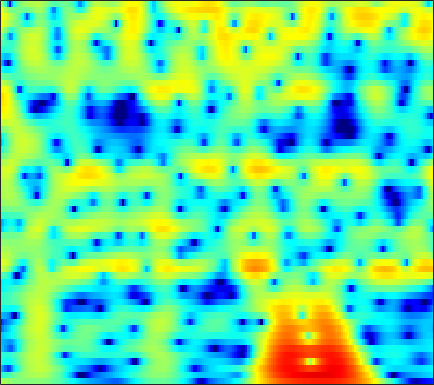

Source data for this figure (header and first rows):
2.4867, 2.0517, 1.5314, 1.0852, 0.80377, 0.49972, 0.27805, 0.16272, 0.070205, 0.029343, 0.021845, 0.022692, 0.054881, 0.12536, 0.19916, 0.29975, 0.36935, 0.3883, 0.36284, 0.27241, 0.11798, -0.047254, -0.31599, -0.65163
-5.425, -4.671, -3.809, -3.06, -2.547, -1.899, -1.282, -0.8416, -0.2857, 0.226, 0.6929, 1.013, 1.396, 1.719, 1.917, 2.113, 2.226, 2.252, 2.205, 2.06, 1.813, 1.561, 1.131, 0.5895
-9.364, -10.97, -13.86, -16.36, -15.2, -11.35, -7.944, -5.894, -3.698, -1.954, -0.5572, 0.3024, 1.241, 1.975, 2.408, 2.837, 3.113, 3.225, 3.251, 3.142, 2.904, 2.642, 2.186, 1.614
-4.479, -4.98, -5.507, -5.689, -5.503, -4.854, -3.904, -3.085, -1.951, -0.8386, 0.1876, 0.8792, 1.673, 2.317, 2.695, 3.052, 3.244, 3.279, 3.178, 2.911, 2.474, 2.035, 1.306, 0.4128
-4.316, -4.364, -4.394, -4.293, -4.081, -3.601, -2.926, -2.317, -1.438, -0.5205, 0.3835, 1.024, 1.802, 2.462, 2.868, 3.27, 3.501, 3.554, 3.453, 3.149, 2.63, 2.089, 1.153, -0.07364
-8.594, -9.469, -11.14, -13.23, -14.49, -13.94, -11.11, -8.764, -6.011, -3.737, -1.876, -0.716, 0.5686, 1.593, 2.213, 2.847, 3.28, 3.478, 3.578, 3.493, 3.229, 2.922, 2.382, 1.709
-9.228, -9.723, -10.48, -11.21, -11.46, -10.9, -9.357, -7.874, -5.84, -3.937, -2.236, -1.115, 0.1708, 1.217, 1.852, 2.501, 2.945, 3.155, 3.277, 3.231, 3.028, 2.784, 2.35, 1.824
-8.9, -8.541, -7.941, -7.25, -6.681, -5.809, -4.769, -3.9, -2.692, -1.491, -0.3692, 0.4105, 1.343, 2.15, 2.656, 3.174, 3.504, 3.623, 3.601, 3.379, 2.953, 2.498, 1.704, 0.7061
-13.6, -12.25, -10.47, -8.778, -7.584, -6.121, -4.753, -3.764, -2.461, -1.183, 0.03321, 0.8713, 1.869, 2.701, 3.209, 3.731, 4.06, 4.165, 4.1, 3.789, 3.22, 2.609, 1.528, 0.08595
-17.63, -15.31, -13.22, -11.86, -10.99, -9.825, -8.483, -7.317, -5.568, -3.729, -1.933, -0.6861, 0.796, 2.017, 2.75, 3.485, 3.961, 4.153, 4.192, 3.983, 3.523, 3.022, 2.152, 1.084
-9.729, -9.906, -10.37, -11.52, -13.16, -17.36, -32.11, -22.07, -12.15, -7.083, -3.693, -1.779, 0.2292, 1.773, 2.68, 3.585, 4.153, 4.38, 4.452, 4.262, 3.823, 3.338, 2.5, 1.461
-5.006, -5.233, -5.471, -5.706, -5.957, -6.234, -5.983, -5.369, -4.164, -2.694, -1.137, -0.01382, 1.306, 2.368, 3.007, 3.653, 4.063, 4.197, 4.156, 3.86, 3.304, 2.714, 1.675, 0.3326
-3.519, -3.426, -3.307, -3.094, -2.868, -2.506, -2.092, -1.689, -1.021, -0.2851, 0.4565, 1.009, 1.721, 2.355, 2.742, 3.116, 3.335, 3.393, 3.291, 2.971, 2.425, 1.851, 0.849, -0.4441
-4.45, -4.08, -3.648, -3.254, -2.913, -2.397, -1.892, -1.52, -0.9925, -0.3862, 0.2368, 0.68, 1.24, 1.765, 2.118, 2.493, 2.736, 2.83, 2.824, 2.66, 2.322, 1.953, 1.311, 0.4866
-6.91, -6.153, -5.321, -4.746, -4.461, -4.113, -3.708, -3.36, -2.849, -2.254, -1.518, -0.9158, -0.139, 0.5841, 1.077, 1.669, 2.137, 2.391, 2.6, 2.679, 2.621, 2.495, 2.218, 1.84
-7.104, -6.483, -6.146, -6.186, -6.501, -7.288, -8.075, -8.308, -7.875, -6.723, -5.255, -4.098, -2.573, -1.21, -0.3378, 0.6414, 1.423, 1.885, 2.341, 2.603, 2.719, 2.722, 2.653, 2.531
-2.094, -2.353, -3.271, -4.83, -6.363, -9.568, -15.51, -24.61, -21.09, -13.5, -9.367, -7.21, -4.803, -2.704, -1.296, 0.1994, 1.295, 1.883, 2.364, 2.522, 2.412, 2.22, 1.914, 1.691
3.892, 3.369, 2.247, 0.6776, -0.5866, -2.62, -5.145, -6.883, -9.133, -12.2, -14.66, -12.53, -7.426, -3.582, -1.449, 0.7115, 2.078, 2.638, 2.838, 2.41, 1.313, -0.008297, -2.519, -5.312
5.086, 4.619, 3.942, 2.99, 2.092, 0.8777, -0.5988, -1.916, -3.615, -5.328, -6.229, -5.718, -4.08, -2.027, -0.6822, 0.6121, 1.46, 1.763, 1.695, 1.099, -0.0788, -1.375, -3.612, -5.782
3.248, 3.05, 2.764, 2.357, 1.927, 1.375, 0.8045, 0.3182, -0.1862, -0.5325, -0.742, -0.6801, -0.4311, -0.0961, 0.2146, 0.5483, 0.7146, 0.7187, 0.5562, 0.1868, -0.3717, -0.8668, -1.542, -2.157
1.691, 1.72, 1.587, 1.469, 1.363, 1.124, 0.9508, 0.8516, 0.6902, 0.6288, 0.6241, 0.6264, 0.7172, 0.7876, 0.8127, 0.8348, 0.7573, 0.6307, 0.374, -0.007592, -0.4654, -0.8398, -1.356, -1.872
0.6318, 0.6301, 0.5535, 0.4935, 0.5081, 0.4784, 0.4698, 0.5346, 0.6098, 0.7402, 0.9593, 1.109, 1.296, 1.49, 1.547, 1.542, 1.422, 1.232, 0.8246, 0.2693, -0.4166, -0.9969, -1.794, -2.499
-1.013, -1.185, -1.075, -0.9863, -0.9341, -0.7943, -0.7912, -0.7776, -0.5232, -0.1336, 0.4742, 1.05, 1.763, 2.378, 2.752, 3.017, 3.032, 2.842, 2.317, 1.455, 0.1602, -1.122, -3.277, -5.8
-8.943, -7.888, -5.793, -4.261, -3.821, -3.978, -4.851, -6.035, -7.382, -6.394, -3.66, -1.623, 0.6737, 2.307, 3.206, 4.016, 4.378, 4.395, 4.07, 3.291, 2.029, 0.698, -1.696, -4.888
-10.72, -9.569, -7.407, -6.11, -5.536, -5.871, -6.915, -8.466, -10.61, -9.679, -6.124, -3.691, -1.203, 0.6496, 1.624, 2.576, 3.15, 3.376, 3.402, 3.169, 2.721, 2.272, 1.587, 0.9632
-3.933, -3.844, -3.522, -3.293, -3.136, -3.06, -3.125, -3.135, -3.092, -2.665, -2.056, -1.446, -0.6075, 0.1526, 0.6691, 1.209, 1.639, 1.865, 2.06, 2.174, 2.175, 2.122, 1.99, 1.815
-1.229, -0.9395, -0.7095, -0.4479, -0.4032, -0.3063, -0.3477, -0.3679, -0.3956, -0.4543, -0.4619, -0.4954, -0.4994, -0.508, -0.4807, -0.3951, -0.2475, -0.07555, 0.2459, 0.5986, 0.9533, 1.193, 1.45, 1.579
0.6746, 1.012, 1.32, 1.472, 1.519, 1.427, 1.265, 1.033, 0.6579, 0.1211, -0.4959, -1.045, -1.896, -2.801, -3.52, -4.275, -4.603, -4.394, -3.606, -2.507, -1.327, -0.5175, 0.3924, 1.077
1.681, 1.964, 2.26, 2.281, 2.253, 1.97, 1.58, 1.126, 0.3803, -0.5432, -1.698, -2.721, -4.444, -6.63, -8.916, -13.34, -20.17, -18.16, -11.37, -7.192, -4.329, -2.699, -0.9904, 0.3277
1.799, 2.094, 2.29, 2.247, 2.045, 1.593, 0.8749, 0.2319, -0.8381, -1.993, -3.358, -4.399, -5.977, -7.672, -9.01, -10.71, -11.64, -11.29, -9.564, -7.301, -5.094, -3.584, -1.805, -0.3086
2.026, 2.403, 2.527, 2.421, 2.044, 1.329, 0.1904, -0.8238, -2.453, -4.223, -5.938, -7.006, -7.976, -8.689, -9.005, -9.423, -9.498, -9.301, -8.535, -7.114, -5.364, -3.967, -2.169, -0.5599
2.92, 3.334, 3.604, 3.418, 3.038, 2.05, 0.5597, -1.053, -3.913, -8.212, -14.35, -17.86, -14.08, -11.38, -10.68, -10.95, -12.62, -14.62, -15.62, -11.67, -7.454, -4.975, -2.392, -0.4687
3.253, 3.758, 4.258, 4.285, 4.121, 3.432, 2.365, 1.156, -0.8231, -3.338, -5.781, -6.852, -7.013, -6.55, -6.533, -7.04, -8.347, -9.503, -9.775, -7.724, -5.057, -3.286, -1.459, -0.2007
1.11, 1.856, 2.605, 3.116, 3.304, 3.319, 3.057, 2.688, 2.054, 1.282, 0.5777, 0.06825, -0.4516, -0.902, -1.2, -1.611, -1.976, -2.16, -2.277, -2.156, -1.889, -1.674, -1.464, -1.423
-2.497, -1.344, -0.09704, 1.002, 1.612, 2.271, 2.649, 2.826, 2.861, 2.776, 2.574, 2.363, 2.046, 1.668, 1.369, 0.9186, 0.4464, 0.06651, -0.4738, -1.063, -1.697, -2.235, -3.031, -3.891
-6.324, -4.619, -2.51, -0.8188, 0.2874, 1.428, 2.309, 2.785, 3.221, 3.457, 3.497, 3.446, 3.243, 2.927, 2.611, 2.099, 1.462, 0.891, 0.01534, -1.048, -2.353, -3.516, -5.377, -7.62
-9.997, -7.15, -4.135, -1.785, -0.3847, 1.08, 2.177, 2.772, 3.351, 3.673, 3.804, 3.781, 3.606, 3.292, 2.96, 2.407, 1.709, 1.091, 0.1051, -1.096, -2.586, -3.944, -6.222, -9.301
-7.863, -5.549, -2.96, -0.9653, 0.2011, 1.445, 2.322, 2.809, 3.215, 3.41, 3.423, 3.312, 3.056, 2.669, 2.31, 1.738, 1.078, 0.5256, -0.3026, -1.234, -2.269, -3.125, -4.333, -5.56
-1.274, -0.5303, 0.4646, 1.337, 1.894, 2.442, 2.797, 2.932, 2.938, 2.783, 2.464, 2.151, 1.647, 1.067, 0.6126, -0.01629, -0.6391, -1.104, -1.696, -2.256, -2.783, -3.151, -3.589, -3.942
3.12, 3.276, 3.438, 3.55, 3.569, 3.463, 3.227, 2.93, 2.404, 1.725, 0.8929, 0.2152, -0.7648, -1.762, -2.471, -3.318, -4.005, -4.4, -4.774, -4.973, -5.043, -5.001, -4.872, -4.66
5.677, 5.561, 5.308, 4.962, 4.6, 3.996, 3.223, 2.51, 1.409, 0.07589, -1.461, -2.751, -4.646, -6.564, -7.953, -9.452, -10.37, -10.64, -10.62, -10.28, -9.697, -9.141, -8.294, -7.397
6.96, 6.699, 6.232, 5.566, 4.941, 3.959, 2.752, 1.728, 0.1496, -1.716, -3.933, -5.948, -9.251, -13.53, -17.73, -23.42, -22.97, -21.42, -20.23, -19.25, -17.42, -15.84, -13.71, -11.81
7.6, 7.286, 6.633, 5.691, 4.826, 3.457, 1.89, 0.6391, -1.134, -2.989, -4.994, -6.742, -9.439, -12.78, -15.73, -19.31, -21.26, -22.6, -26.73, -36.31, -25.22, -20.97, -18.19, -16.87
8.022, 7.65, 6.768, 5.494, 4.283, 2.235, -0.1935, -2.157, -4.57, -5.891, -6.25, -6.352, -6.675, -7.4, -8.112, -9.218, -10.4, -11.24, -12.32, -13.05, -13.22, -13.41, -14.29, -16.99
6.979, 6.511, 5.549, 4.174, 2.784, 0.3122, -3.166, -7.022, -16.36, -16.25, -9.037, -6.499, -4.682, -3.794, -3.468, -3.364, -3.495, -3.67, -3.924, -4.195, -4.455, -4.623, -4.785, -4.759
3.401, 2.95, 2.214, 1.274, 0.391, -0.9057, -2.322, -3.373, -4.392, -4.586, -4.059, -3.448, -2.593, -1.876, -1.486, -1.117, -0.8941, -0.8095, -0.7565, -0.7345, -0.7347, -0.7042, -0.6139, -0.4079
-0.8253, -1.218, -1.734, -2.204, -2.455, -2.667, -2.778, -2.761, -2.588, -2.267, -1.836, -1.449, -0.9178, -0.4341, -0.1239, 0.2091, 0.4492, 0.5732, 0.6663, 0.7105, 0.7358, 0.7466, 0.7798, 0.8536
-5.376, -6.126, -7.028, -7.341, -6.968, -5.992, -4.742, -3.789, -2.639, -1.646, -0.7698, -0.1951, 0.4479, 0.9664, 1.283, 1.589, 1.768, 1.831, 1.823, 1.72, 1.557, 1.403, 1.193, 0.9998
-9.256, -11.35, -16.58, -25.38, -17.05, -10.46, -6.6, -4.533, -2.456, -0.8735, 0.3709, 1.121, 1.902, 2.478, 2.788, 3.037, 3.109, 3.05, 2.83, 2.45, 1.914, 1.437, 0.7136, -0.04737
-7.554, -8.19, -9.172, -9.308, -8.368, -6.374, -4.235, -2.782, -1.051, 0.4098, 1.592, 2.307, 3.067, 3.603, 3.854, 3.995, 3.922, 3.717, 3.246, 2.524, 1.535, 0.5892, -0.9786, -2.957
-4.042, -4.155, -4.252, -4.139, -3.838, -3.14, -2.152, -1.286, -0.1262, 0.9785, 1.946, 2.571, 3.235, 3.688, 3.882, 3.944, 3.763, 3.461, 2.821, 1.889, 0.6483, -0.5304, -2.476, -4.962
-1.233, -1.975, -2.924, -3.687, -4.002, -3.699, -2.748, -1.807, -0.5118, 0.6954, 1.735, 2.379, 3.04, 3.484, 3.678, 3.735, 3.538, 3.222, 2.555, 1.605, 0.3408, -0.781, -2.499, -4.334
1.44, -0.3468, -3.553, -8.261, -12.57, -10.8, -5.916, -3.428, -1.05, 0.5748, 1.75, 2.406, 3.074, 3.541, 3.765, 3.882, 3.784, 3.545, 2.972, 2.084, 0.8433, -0.3394, -2.286, -4.753
4.535, 2.902, 0.3187, -2.42, -4.039, -4.261, -2.914, -1.758, -0.5907, 0.1539, 0.6141, 0.8852, 1.247, 1.678, 2.018, 2.428, 2.679, 2.69, 2.429, 1.798, 0.7976, -0.2299, -1.984, -4.263
6.502, 5.367, 3.867, 2.502, 1.677, 0.8009, 0.1348, -0.3382, -1.093, -2.117, -3.561, -4.738, -5.63, -4.731, -3.312, -1.486, -0.2224, 0.3286, 0.5654, 0.2871, -0.4451, -1.22, -2.467, -3.755
7.133, 6.084, 4.717, 3.452, 2.635, 1.67, 0.7691, 0.01922, -1.192, -2.981, -5.804, -9.134, -14.82, -10.22, -6.216, -2.901, -1.002, -0.219, 0.1216, -0.2178, -1.2, -2.351, -4.389, -6.797
5.944, 4.511, 2.519, 0.7221, -0.233, -0.7288, -0.6083, -0.4257, -0.3321, -0.5201, -0.8938, -1.181, -1.257, -0.7867, -0.1577, 0.7237, 1.396, 1.646, 1.592, 1.004, -0.1885, -1.564, -4.247, -8.319
2.746, 0.5459, -3.562, -10.7, -20.3, -10.17, -5.065, -2.934, -1.169, -0.06482, 0.6359, 1.022, 1.473, 1.883, 2.166, 2.483, 2.662, 2.672, 2.487, 2.039, 1.301, 0.5911, -0.5028, -1.544
